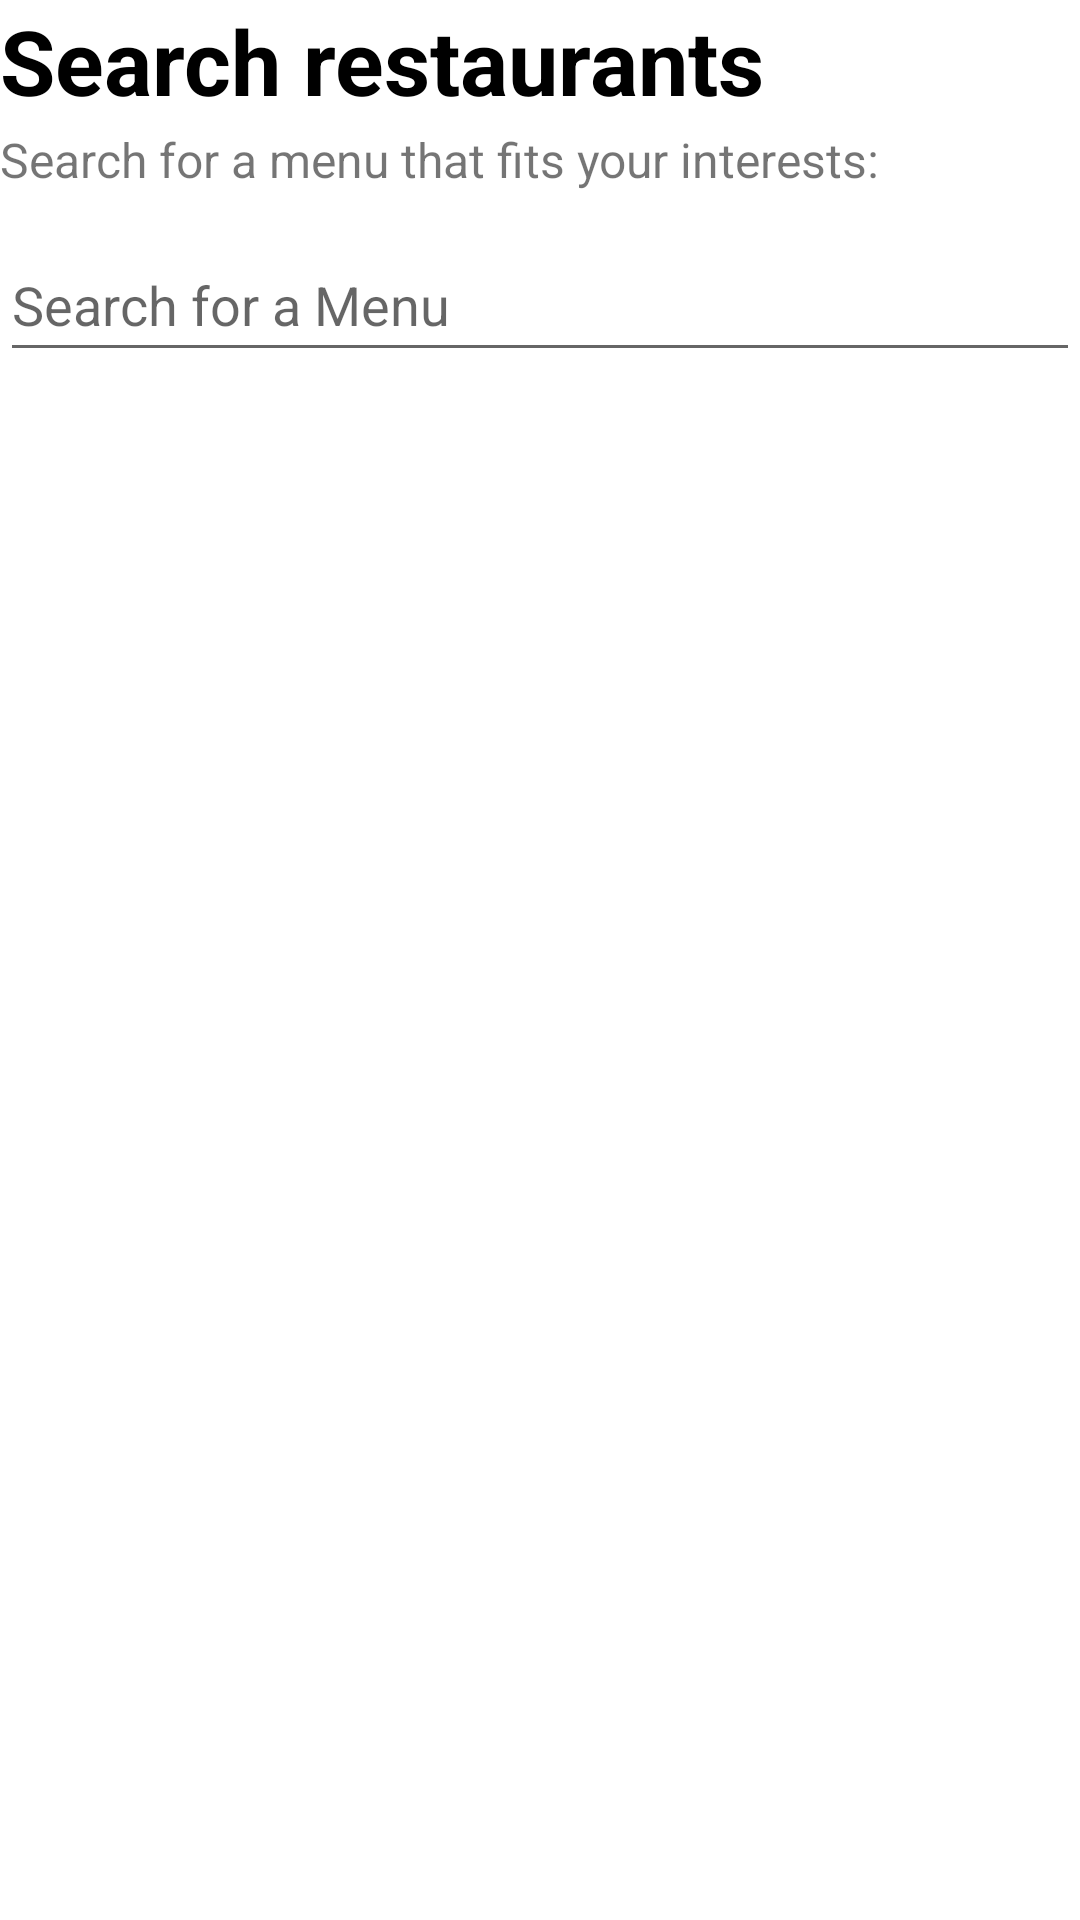

Reconstruct the res/layout file that produces this screen, plus the resources it refers to.
<!-- AndroidManifest.xml: application theme Theme.WaypointJournalOSM -->
<!-- res/layout/search_place.xml -->
<androidx.constraintlayout.widget.ConstraintLayout xmlns:android="http://schemas.android.com/apk/res/android"
    xmlns:app="http://schemas.android.com/apk/res-auto"
    xmlns:tools="http://schemas.android.com/tools"
    android:layout_height="match_parent"
    android:layout_width="match_parent">

    <TextView
        android:id="@+id/textView4"
        android:layout_width="wrap_content"
        android:layout_height="wrap_content"
        android:text="Search restaurants"
        android:textColor="#000000"
        android:textSize="30sp"
        android:textStyle="bold"
        app:layout_constraintTop_toTopOf="parent"
        app:layout_constraintLeft_toLeftOf="parent"/>

    <TextView
        android:id="@+id/textView5"
        android:layout_width="wrap_content"
        android:layout_height="wrap_content"
        android:layout_below="@id/textView4"
        android:layout_marginTop="2dp"
        android:text="Search for a menu that fits your interests:"
        app:layout_constraintTop_toBottomOf="@+id/textView4"
        app:layout_constraintLeft_toLeftOf="parent"
        android:textSize="16sp" />

    <EditText
        android:id="@+id/editTextText2"
        android:layout_width="match_parent"
        android:layout_height="wrap_content"
        android:layout_below="@id/textView5"
        android:layout_marginTop="12dp"
        android:layout_marginBottom="10dp"
        android:inputType="text"
        android:minHeight="48dp"
        android:hint="Search for a Menu"
        app:layout_constraintTop_toBottomOf="@+id/textView5"/>

    <LinearLayout
        android:id="@+id/linear_layout"
        android:layout_width="match_parent"
        android:layout_height="0dp"
        android:layout_below="@+id/editTextText2"
        android:layout_marginTop="5dp"
        android:orientation="horizontal"
        app:layout_constraintHeight_default="wrap"
        app:layout_constraintTop_toBottomOf="@+id/editTextText2">

        <androidx.recyclerview.widget.RecyclerView
            android:id="@+id/listRecyclerView"
            android:layout_width="match_parent"
            android:layout_height="666dp"
            android:layout_marginTop="16dp"
            android:padding="16dp" />
    </LinearLayout>

</androidx.constraintlayout.widget.ConstraintLayout>
<!-- resources referenced by this layout -->
<resources>
  <style name="Theme.WaypointJournalOSM" parent="Theme.MaterialComponents.DayNight.DarkActionBar">
          
          <item name="colorPrimary">@color/purple_500</item>
          <item name="colorPrimaryDark">@color/purple_700</item>
          <item name="colorAccent">@color/teal_200</item>
      </style>
  <!-- not gathered from this repository: default colours our renderer supplied (Android Studio template values) -->
  <color name="purple_500">#FF6200EE</color>
  <color name="purple_700">#FF3700B3</color>
  <color name="teal_200">#FF03DAC5</color>
</resources>
